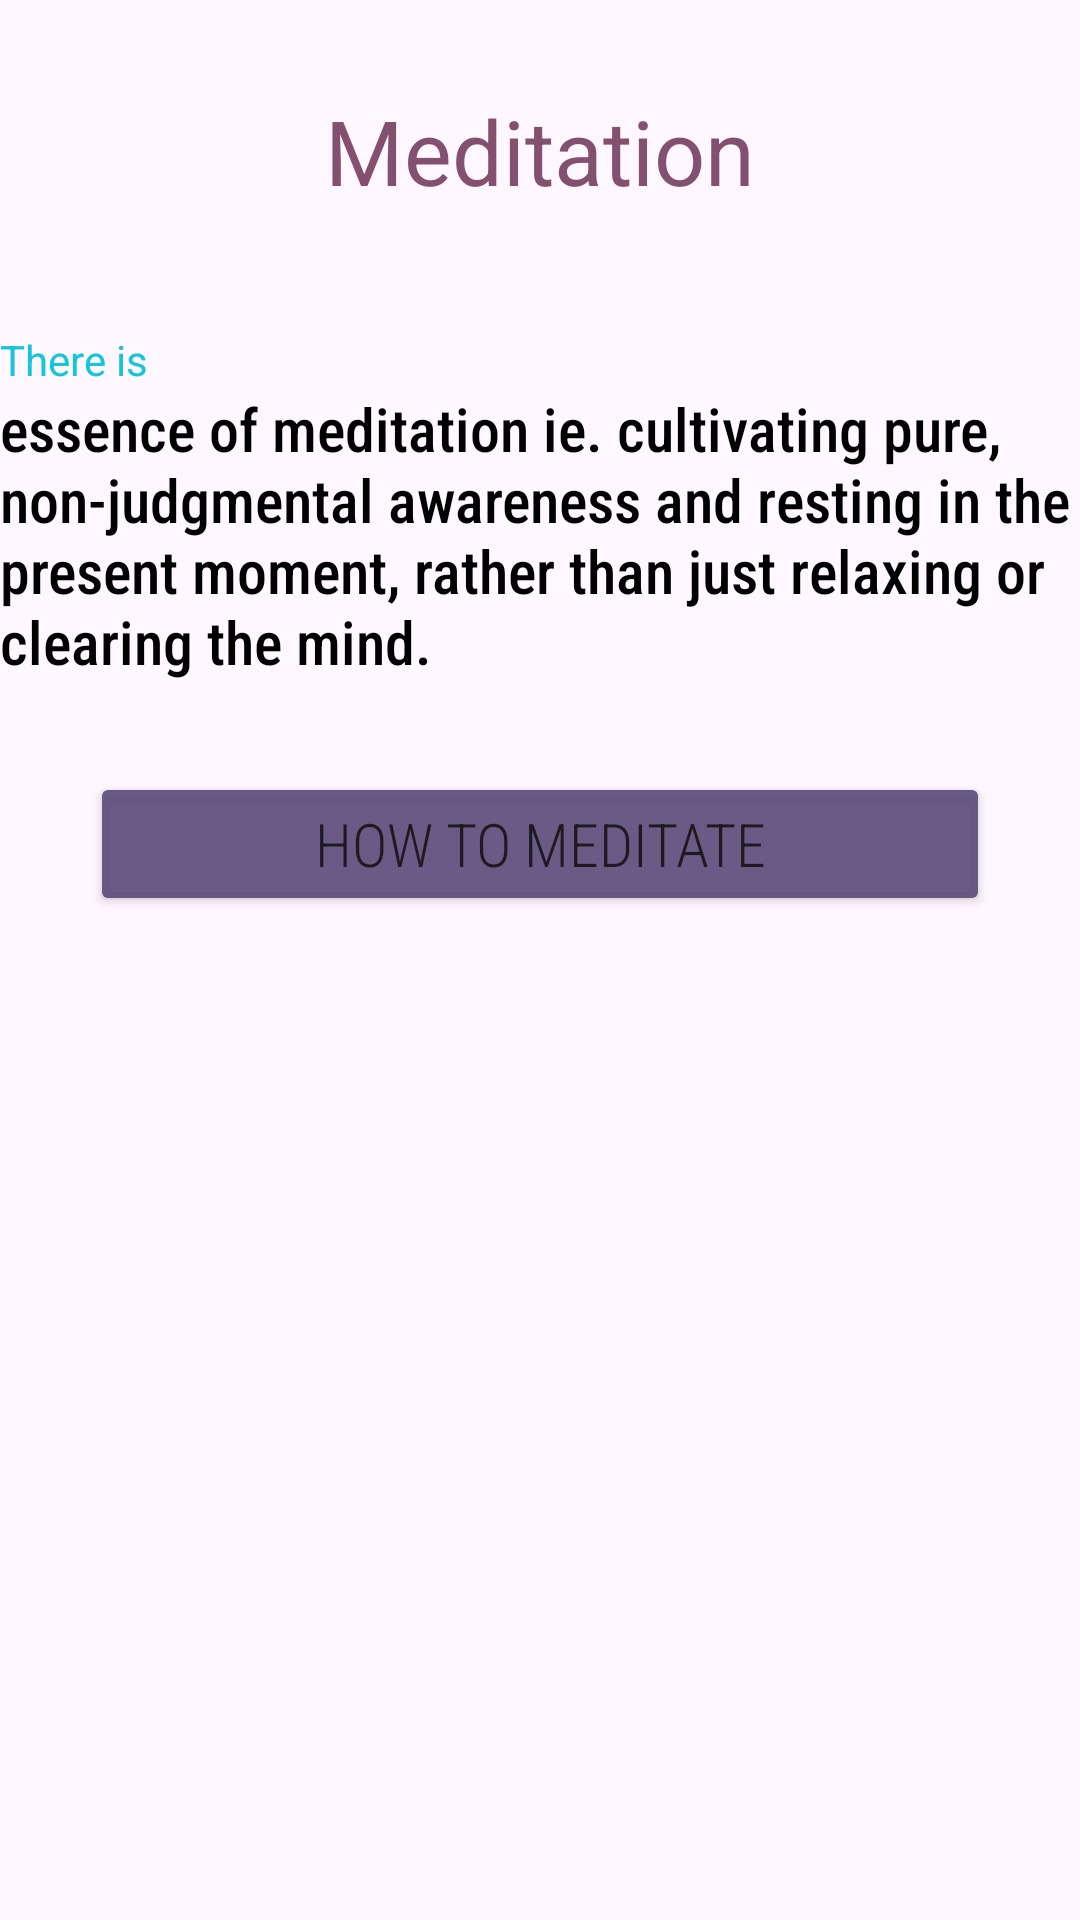

Reconstruct the res/layout file that produces this screen, plus the resources it refers to.
<!-- AndroidManifest.xml: application theme Theme.Simba_WellnessApp -->
<!-- res/layout/activity_meditation.xml -->
<?xml version="1.0" encoding="utf-8"?>
<LinearLayout
    xmlns:android="http://schemas.android.com/apk/res/android"
    xmlns:app="http://schemas.android.com/apk/res-auto"
    xmlns:tools="http://schemas.android.com/tools"
    android:id="@+id/main"
    android:layout_width="match_parent"
    android:layout_height="match_parent"
    tools:context=".Meditation"
    android:orientation="vertical">

    <TextView
        android:layout_width="match_parent"
        android:layout_height="wrap_content"
        android:text="Meditation"
        android:textSize="30sp"
        android:layout_marginTop="30dp"
        android:textAlignment="center"
        android:textColor="#83516F"/>

    <ImageView
        android:layout_width="wrap_content"
        android:layout_height="wrap_content"
        android:layout_margin="20dp"
        android:scaleType="centerCrop"
        android:src="@drawable/image6" />
    <TextView
        android:layout_width="match_parent"
        android:layout_height="wrap_content"
        android:text="There is"
        android:textColor="#16C5D9"/>
    <TextView
        android:layout_width="match_parent"
        android:layout_height="wrap_content"
        android:text="essence of meditation ie.
cultivating pure, non-judgmental awareness and resting in the present moment, rather than just relaxing or clearing the mind."
        android:textColor="#000000"
        android:textSize="20sp"
        android:fontFamily="sans-serif-condensed-medium"/>
    <Button
        android:layout_width="match_parent"
        android:layout_height="wrap_content"
        android:layout_margin="30dp"
        android:backgroundTint="#EB5E4E7C"
        android:text="How to meditate"
        android:textSize="20sp"
        android:fontFamily="sans-serif-condensed-light"
        />

</LinearLayout>
<!-- resources referenced by this layout -->
<resources>
  <style name="Theme.Simba_WellnessApp" parent="Base.Theme.Simba_WellnessApp" />
  <style name="Base.Theme.Simba_WellnessApp" parent="Theme.Material3.DayNight.NoActionBar">
          
          
      </style>
</resources>
